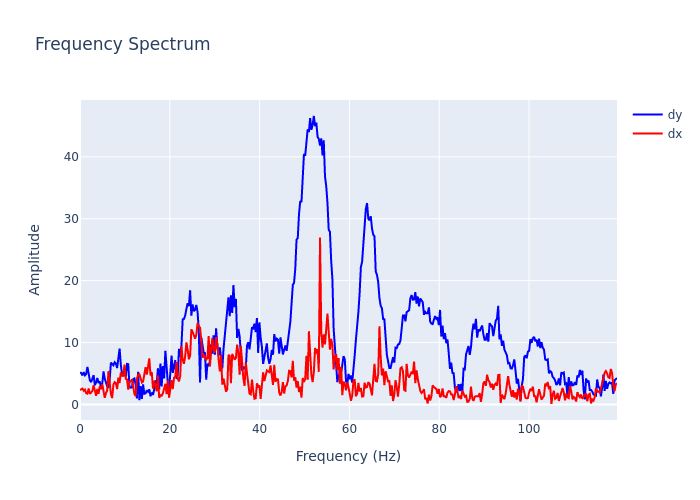

Source data for this figure (header and first rows):
, frequency, dx, dy
0, 0.0, 2.324, 5.191
1, 0.2755, 2.386, 5.057
2, 0.5511, 2.562, 4.686
3, 0.8266, 2.218, 5.216
4, 1.102, 2.403, 4.704
5, 1.378, 1.81, 4.93
6, 1.653, 1.74, 6.079
7, 1.929, 2.593, 4.626
8, 2.204, 1.718, 3.873
9, 2.48, 1.933, 3.611
10, 2.755, 2.17, 4.399
11, 3.031, 3.103, 4.727
12, 3.307, 2.3, 3.111
13, 3.582, 1.41, 3.532
14, 3.858, 2.487, 4.279
15, 4.133, 1.727, 3.461
16, 4.409, 2.935, 3.73
17, 4.684, 2.469, 2.726
18, 4.96, 3.276, 3.368
19, 5.235, 1.795, 5.331
20, 5.511, 1.08, 4.187
21, 5.786, 1.844, 3.611
22, 6.062, 2.23, 2.901
23, 6.338, 5.401, 2.711
24, 6.613, 3.446, 4.091
25, 6.889, 1.671, 6.76
26, 7.164, 1.033, 6.515
27, 7.44, 3.19, 6.329
28, 7.715, 3.596, 6.823
29, 7.991, 3.439, 6.603
30, 8.266, 2.489, 5.873
31, 8.542, 4.327, 7.315
32, 8.817, 3.463, 9.035
33, 9.093, 5.175, 6.39
34, 9.369, 4.645, 4.864
35, 9.644, 4.668, 4.57
36, 9.92, 6.428, 5.949
37, 10.2, 4.138, 4.454
38, 10.47, 4.044, 6.543
39, 10.75, 2.384, 6.503
40, 11.02, 3.657, 2.788
41, 11.3, 3.737, 2.71
42, 11.57, 4.062, 2.753
43, 11.85, 3.005, 4.083
44, 12.12, 1.662, 4.201
45, 12.4, 1.362, 3.137
46, 12.68, 4.142, 0.9886
47, 12.95, 4.846, 5.276
48, 13.23, 4.871, 0.6737
49, 13.5, 4.214, 2.955
50, 13.78, 3.541, 0.9107
51, 14.05, 3.687, 3.234
52, 14.33, 4.702, 1.731
53, 14.6, 6.027, 1.786
54, 14.88, 4.82, 2.299
55, 15.15, 6.686, 2.043
56, 15.43, 7.435, 2.442
57, 15.71, 4.68, 1.328
58, 15.98, 5.239, 1.922
59, 16.26, 2.561, 1.548
... 375 more rows
